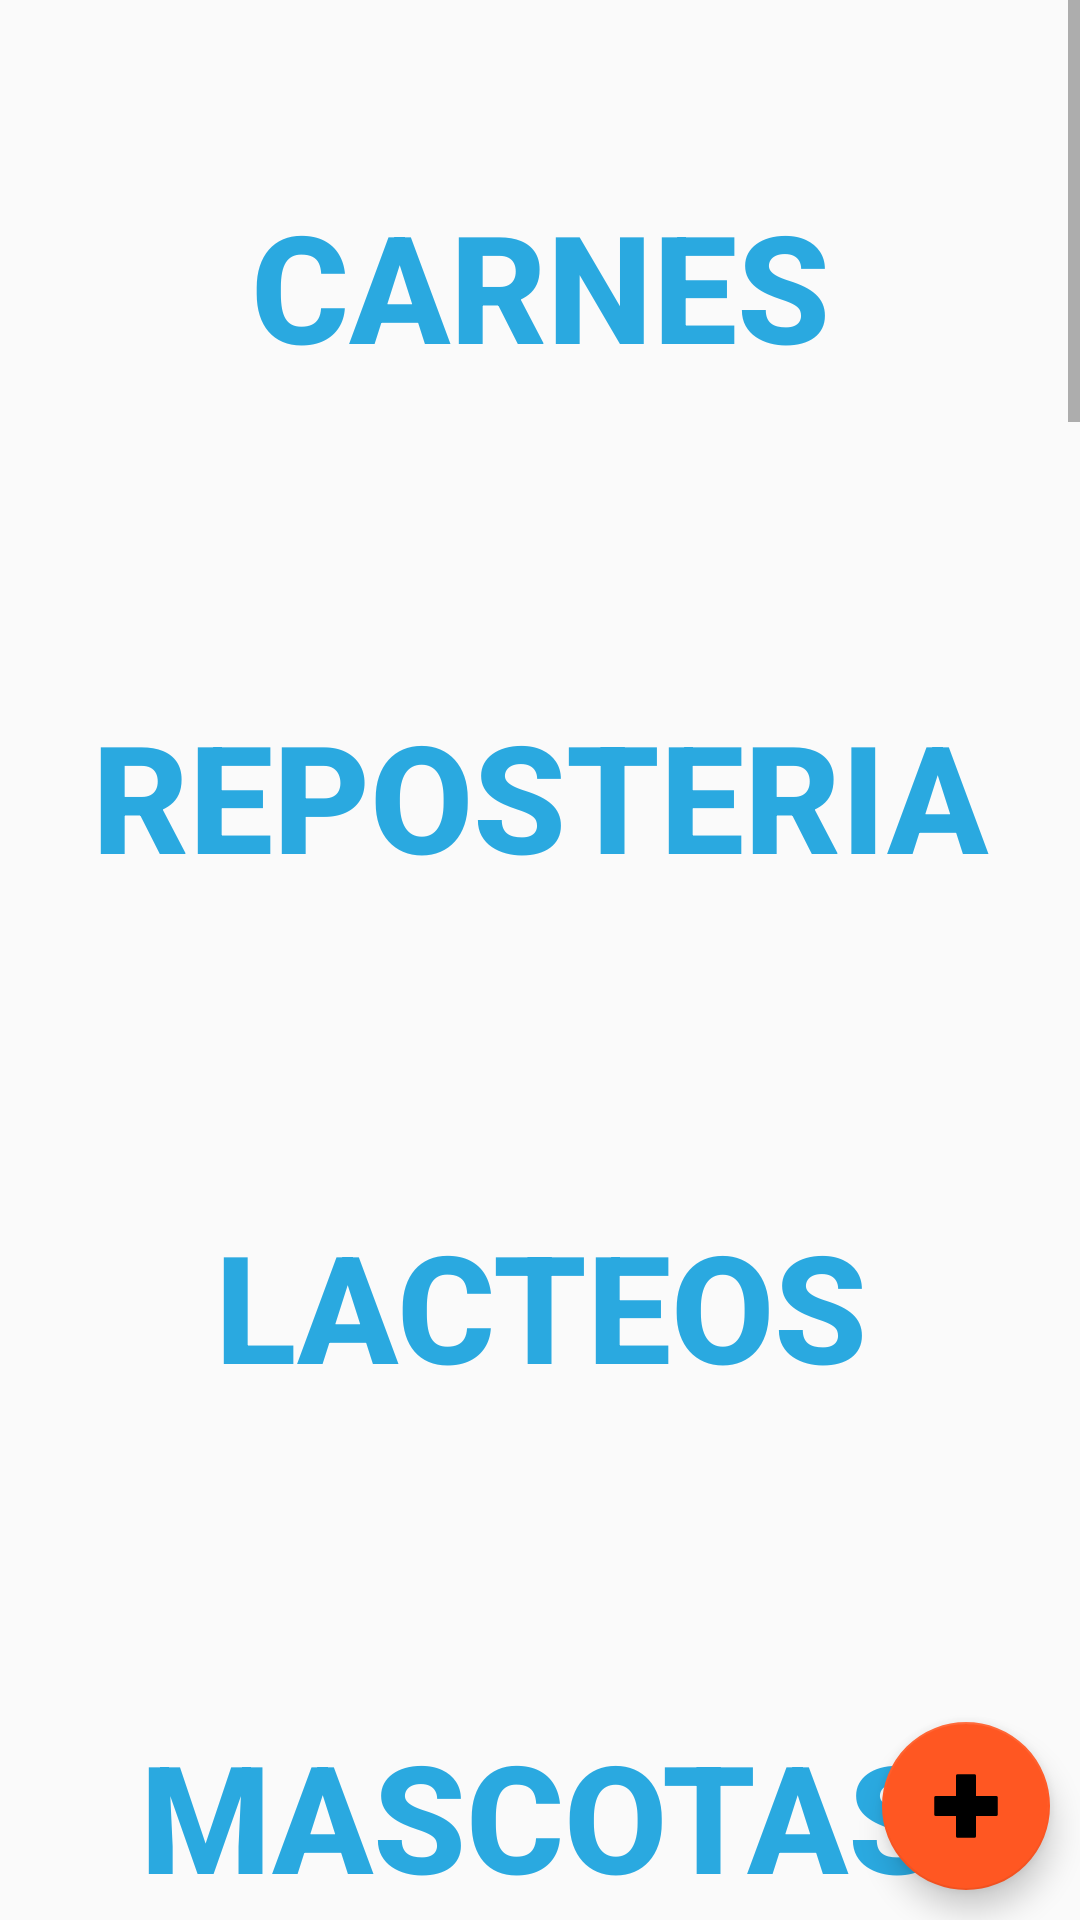

The Android layout XML behind this screen, and the referenced resources:
<!-- AndroidManifest.xml: application theme AppTheme -->
<!-- res/layout/fragment_nav_fmyproductos.xml -->
<?xml version="1.0" encoding="utf-8"?>
<FrameLayout xmlns:android="http://schemas.android.com/apk/res/android"
    xmlns:app="http://schemas.android.com/apk/res-auto"
    xmlns:tools="http://schemas.android.com/tools"
    android:layout_width="match_parent"
    android:layout_height="match_parent"
    tools:context=".nav_fmyproductos"
    >

    <ScrollView
        android:layout_width="match_parent"
        android:layout_height="match_parent">

        <LinearLayout
            android:layout_width="match_parent"
            android:layout_height="wrap_content"
            android:orientation="vertical" >

            <Button
                android:id="@+id/button1"
                android:layout_width="match_parent"
                android:layout_height="150dp"
                android:layout_marginLeft="20dp"
                android:layout_marginTop="20dp"
                android:layout_marginRight="20dp"
                android:background="@drawable/f_carnes"
                android:text="CARNES"
                android:textSize="50sp"
                android:textColor="@color/azul_300"
                android:textStyle="bold" />

            <Button
                android:id="@+id/button2"
                android:layout_width="match_parent"
                android:layout_height="150dp"
                android:layout_marginLeft="20dp"
                android:layout_marginTop="20dp"
                android:layout_marginRight="20dp"
                android:background="@drawable/f_reposteria"
                android:text="REPOSTERIA"
                android:textSize="50sp"
                android:textColor="@color/azul_300"
                android:textStyle="bold" />

            <Button
                android:id="@+id/button3"
                android:layout_width="match_parent"
                android:layout_height="150dp"
                android:layout_marginLeft="20dp"
                android:layout_marginTop="20dp"
                android:layout_marginRight="20dp"
                android:background="@drawable/f_lacteos"
                android:text="LACTEOS"
                android:textSize="50sp"
                android:textColor="@color/azul_300"
                android:textStyle="bold"/>

            <Button
                android:id="@+id/button4"
                android:layout_width="match_parent"
                android:layout_height="150dp"
                android:layout_marginLeft="20dp"
                android:layout_marginTop="20dp"
                android:layout_marginRight="20dp"
                android:background="@drawable/f_mascotas"
                android:text="MASCOTAS"
                android:textSize="50sp"
                android:textColor="@color/azul_300"
                android:textStyle="bold"/>

            <Button
                android:id="@+id/button5"
                android:layout_width="match_parent"
                android:layout_height="150dp"
                android:layout_marginLeft="20dp"
                android:layout_marginTop="20dp"
                android:layout_marginRight="20dp"
                android:background="@drawable/f_frutas_y_verduras"
                android:text="FRUTAS Y VERDURAS"
                android:textSize="50sp"
                android:textColor="@color/azul_300"
                android:textStyle="bold"/>
            <Button
                android:id="@+id/button6"
                android:layout_width="match_parent"
                android:layout_height="150dp"
                android:layout_marginLeft="20dp"
                android:layout_marginTop="20dp"
                android:layout_marginRight="20dp"
                android:background="@drawable/f_bebidas"
                android:text="BEBIDAS"
                android:textSize="50sp"
                android:textColor="@color/azul_300"
                android:textStyle="bold"/>

            <Button
                android:id="@+id/button7"
                android:layout_width="match_parent"
                android:layout_height="150dp"
                android:layout_marginLeft="20dp"
                android:layout_marginTop="20dp"
                android:layout_marginRight="20dp"
                android:background="@drawable/f_antibioticos"
                android:text="ANTIBIOTICOS"
                android:textSize="50sp"
                android:textColor="@color/azul_300"
                android:textStyle="bold"/>

            <Button
                android:id="@+id/button8"
                android:layout_width="match_parent"
                android:layout_height="150dp"
                android:layout_marginLeft="20dp"
                android:layout_marginTop="20dp"
                android:layout_marginRight="20dp"
                android:background="@drawable/f_medicos"
                android:text="DISPOSITIVOS MEDICOS"
                android:textSize="50sp"
                android:textColor="@color/azul_300"
                android:textStyle="bold"/>

            <Button
                android:id="@+id/button9"
                android:layout_width="match_parent"
                android:layout_height="150dp"
                android:layout_marginLeft="20dp"
                android:layout_marginTop="20dp"
                android:layout_marginRight="20dp"
                android:background="@drawable/f_desinflamantes"
                android:text="DOLOR E INFLAMACIÓN"
                android:textSize="50sp"
                android:textColor="@color/azul_300"
                android:textStyle="bold"/>

            <Button
                android:id="@+id/button10"
                android:layout_width="match_parent"
                android:layout_height="150dp"
                android:layout_marginLeft="20dp"
                android:layout_marginTop="20dp"
                android:layout_marginRight="20dp"
                android:background="@drawable/f_mayores"
                android:text="ADULTO MAYOR"
                android:textSize="50sp"
                android:textColor="@color/azul_300"
                android:textStyle="bold"/>

            <Button
                android:id="@+id/button11"
                android:layout_width="match_parent"
                android:layout_height="150dp"
                android:layout_marginLeft="20dp"
                android:layout_marginTop="20dp"
                android:layout_marginRight="20dp"
                android:background="@drawable/f_belleza"
                android:text="BELLEZA"
                android:textSize="50sp"
                android:textColor="@color/azul_300"
                android:textStyle="bold"/>

            <Button
                android:id="@+id/button12"
                android:layout_width="match_parent"
                android:layout_height="150dp"
                android:layout_marginLeft="20dp"
                android:layout_marginTop="20dp"
                android:layout_marginRight="20dp"
                android:background="@drawable/f_cuidado"
                android:text="CUIDADO PERSONAL"
                android:textSize="50sp"
                android:textColor="@color/azul_300"
                android:textStyle="bold"/>

            <Button
                android:id="@+id/button13"
                android:layout_width="match_parent"
                android:layout_height="150dp"
                android:layout_marginLeft="20dp"
                android:layout_marginTop="20dp"
                android:layout_marginRight="20dp"
                android:background="@drawable/f_capilar"
                android:text="CUIDADO CAPILAR"
                android:textSize="50sp"
                android:textColor="@color/azul_300"
                android:textStyle="bold"/>

            <Button
                android:id="@+id/button14"
                android:layout_width="match_parent"
                android:layout_height="150dp"
                android:layout_marginLeft="20dp"
                android:layout_marginTop="20dp"
                android:layout_marginRight="20dp"
                android:background="@drawable/f_piel"
                android:text="DERMOCOSMÉTICA"
                android:textSize="50sp"
                android:textColor="@color/azul_300"
                android:textStyle="bold"/>

            <Button
                android:id="@+id/button15"
                android:layout_width="match_parent"
                android:layout_height="150dp"
                android:layout_marginLeft="20dp"
                android:layout_marginTop="20dp"
                android:layout_marginRight="20dp"
                android:background="@drawable/f_nutricion"
                android:text="NUTRICIÓN"
                android:textSize="50sp"
                android:textColor="@color/azul_300"
                android:textStyle="bold"/>

            <Button
                android:id="@+id/button16"
                android:layout_width="match_parent"
                android:layout_height="150dp"
                android:layout_marginLeft="20dp"
                android:layout_marginTop="20dp"
                android:layout_marginRight="20dp"
                android:background="@drawable/f_femenino"
                android:text="CUIDADO FEMENINO"
                android:textSize="50sp"
                android:textColor="@color/azul_300"
                android:textStyle="bold"/>

            <Button
                android:id="@+id/button17"
                android:layout_width="match_parent"
                android:layout_height="150dp"
                android:layout_marginLeft="20dp"
                android:layout_marginTop="20dp"
                android:layout_marginBottom="20dp"
                android:layout_marginRight="20dp"
                android:background="@drawable/f_bebes"
                android:text="BEBÉS Y NIÑOS"
                android:textSize="50sp"
                android:textColor="@color/azul_300"
                android:textStyle="bold"/>

        </LinearLayout>
    </ScrollView>

    <com.google.android.material.floatingactionbutton.FloatingActionButton
        android:id="@+id/btn_flat"
        android:layout_width="wrap_content"
        android:layout_height="wrap_content"
        android:layout_gravity="bottom|end"
        android:layout_marginEnd="10dp"
        android:layout_marginBottom="10dp"
        android:background="@color/cardview_dark_background"
        android:src="@drawable/ic_f_mas" />

</FrameLayout>
<!-- resources referenced by this layout -->
<resources>
  <color name="azul_300">#2aa9e0</color>
  <!-- drawable f_antibioticos: jpg bitmap (drawable, 8244 bytes) -->
  <!-- drawable f_bebes: jpg bitmap (drawable-v24, 58746 bytes) -->
  <!-- drawable f_bebidas: jpg bitmap (drawable, 13308 bytes) -->
  <!-- drawable f_belleza: jpg bitmap (drawable-v24, 8523 bytes) -->
  <!-- drawable f_capilar: jpg bitmap (drawable, 8883 bytes) -->
  <!-- drawable f_cuidado: jpg bitmap (drawable, 8928 bytes) -->
  <!-- drawable f_desinflamantes: jpg bitmap (drawable, 9101 bytes) -->
  <!-- drawable f_femenino: jpg bitmap (drawable-v24, 79393 bytes) -->
  <!-- drawable f_frutas_y_verduras: jpg bitmap (drawable-v24, 106051 bytes) -->
  <!-- drawable f_mayores: jpg bitmap (drawable, 8315 bytes) -->
  <!-- drawable f_medicos: jpg bitmap (drawable, 79404 bytes) -->
  <!-- drawable f_nutricion: jpg bitmap (drawable, 288071 bytes) -->
  <!-- drawable f_piel: jpg bitmap (drawable-v24, 28928 bytes) -->
  <!-- drawable ic_f_mas: png bitmap (drawable-hdpi, 432 bytes) -->
  <style name="AppTheme" parent="Theme.AppCompat.Light.NoActionBar">
          
          <item name="colorPrimary">@color/colorPrimary</item>
          <item name="colorPrimaryDark">@color/colorPrimaryDark</item>
          <item name="colorAccent">@color/colorAccent</item>
          <item name="android:textAllCaps">false</item>
  
          <item name="android:windowTranslucentStatus">true</item>
          <item name="android:statusBarColor">@android:color/transparent</item>
  
      </style>
  <color name="colorPrimary">#959595</color>
  <color name="colorPrimaryDark">#2A0088</color>
  <color name="colorAccent">#FF5722</color>
</resources>
